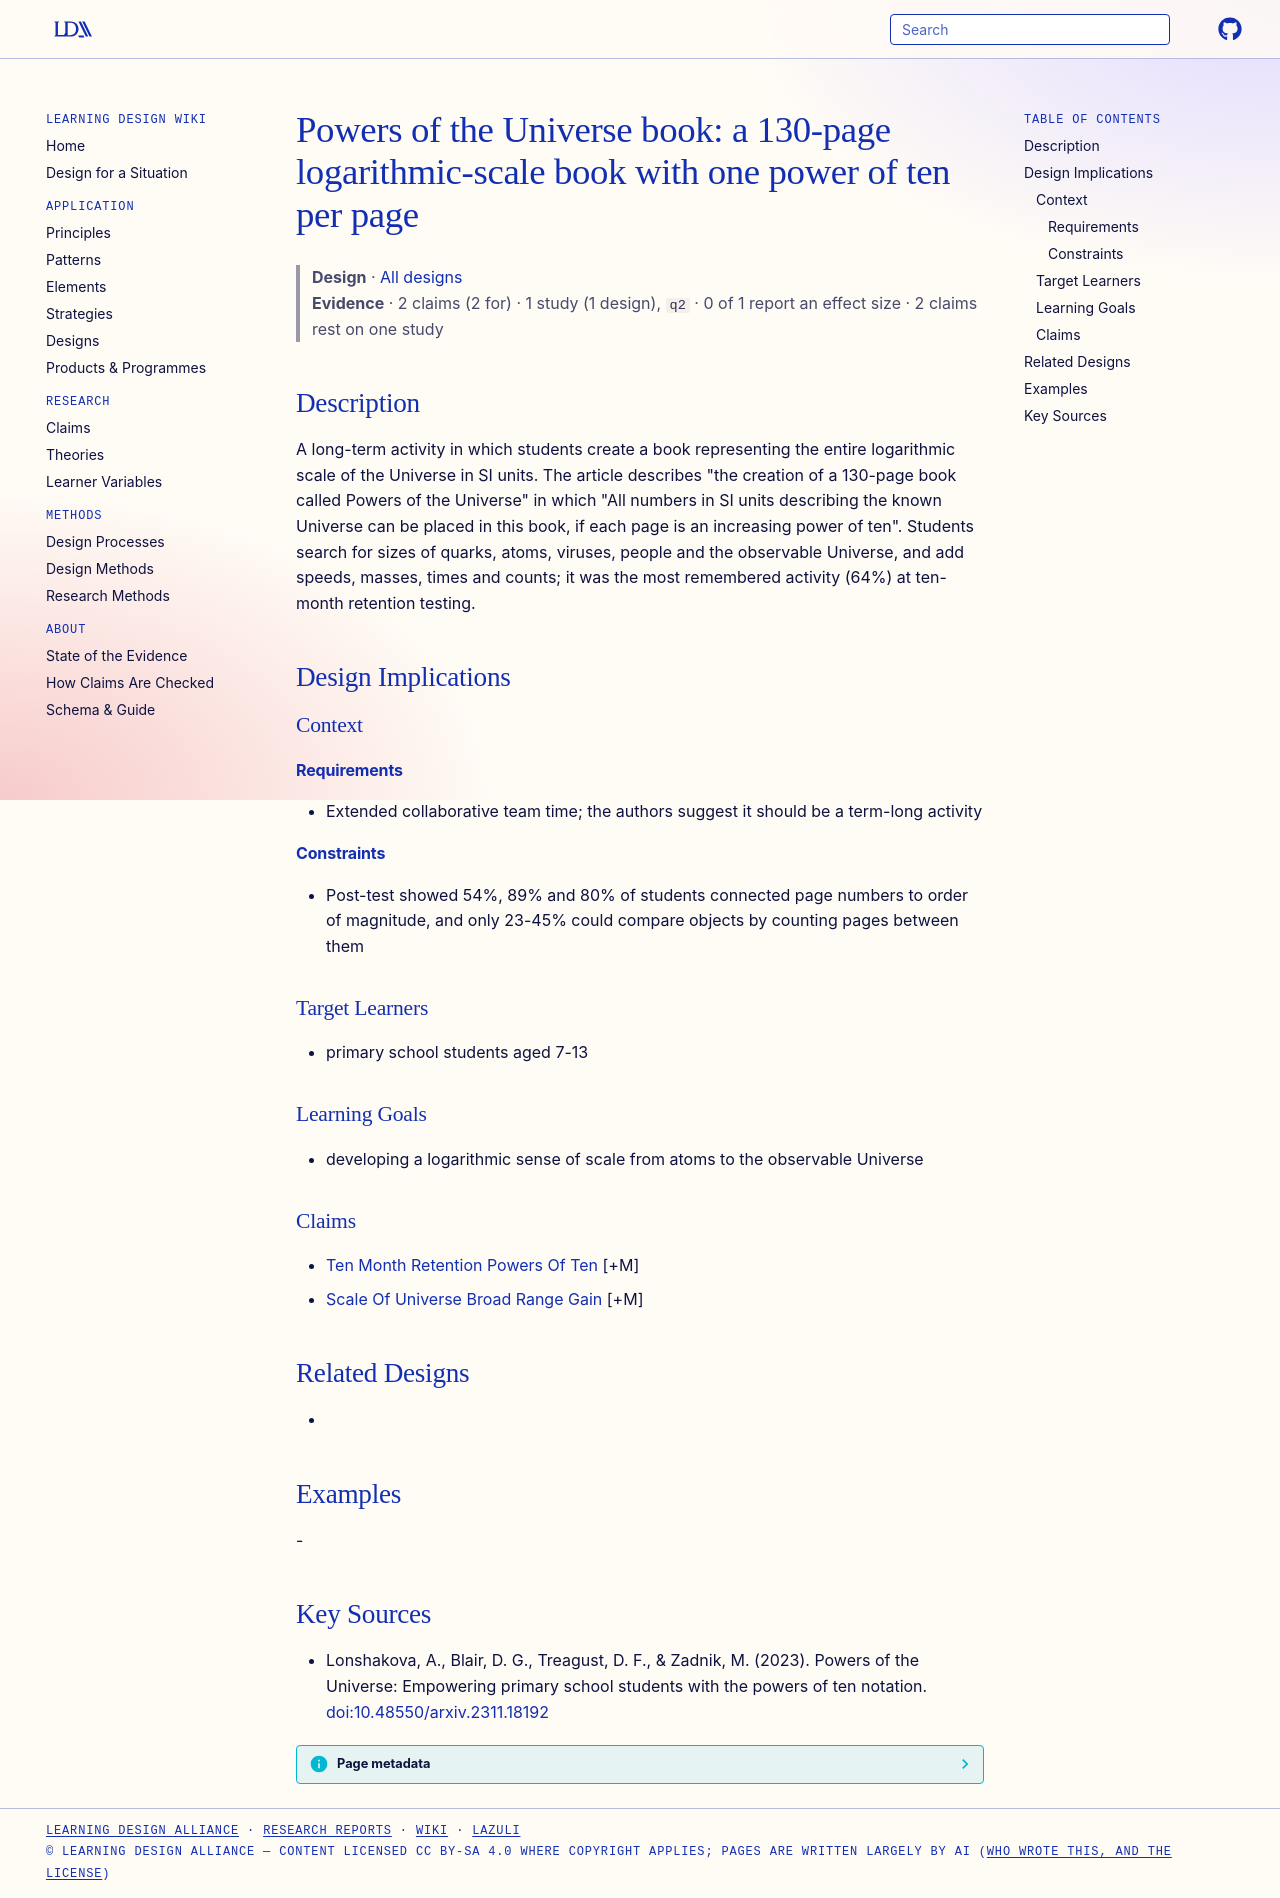

repository: Learning-Design-Alliance/learning-wiki · page: designs/powers-of-the-universe-book/index.html · generator: mkdocs

---
type: design
id: powers-of-the-universe-book
title: "Powers of the Universe book: a 130-page logarithmic-scale book with one power of ten per page"
description: A long-term activity in which students create a book representing the entire logarithmic scale of the Universe in SI units.
status: review
generated:
  by: "process:settle-candidates"
  at: 2026-11-20
sources:
  - id: lonshakova-2023
    title: "Lonshakova, A., Blair, D. G., Treagust, D. F., & Zadnik, M. (2023). Powers of the Universe: Empowering primary school students with the powers of ten notation."
    author: "Lonshakova, A., Blair, D. G., Treagust, D. F., & Zadnik, M"
---

# Powers of the Universe book: a 130-page logarithmic-scale book with one power of ten per page

> **Design** · [All designs](index.md)
> **Evidence** · 2 claims (2 for) · 1 study (1 design), `q2` · 0 of 1 report an effect size · 2 claims rest on one study

## Description
A long-term activity in which students create a book representing the entire logarithmic scale of the Universe in SI units. The article describes "the creation of a 130-page book called Powers of the Universe" in which "All numbers in SI units describing the known Universe can be placed in this book, if each page is an increasing power of ten". Students search for sizes of quarks, atoms, viruses, people and the observable Universe, and add speeds, masses, times and counts; it was the most remembered activity (64%) at ten-month retention testing.

## Design Implications

### Context
#### Requirements
- Extended collaborative team time; the authors suggest it should be a term-long activity
#### Constraints
- Post-test showed 54%, 89% and 80% of students connected page numbers to order of magnitude, and only 23-45% could compare objects by counting pages between them

### Target Learners
- primary school students aged 7-13

### Learning Goals
- developing a logarithmic sense of scale from atoms to the observable Universe

### Claims
- [Ten Month Retention Powers Of Ten](../claims/ten-month-retention-powers-of-ten.md) [+M]
- [Scale Of Universe Broad Range Gain](../claims/scale-of-universe-broad-range-gain.md) [+M]

## Related Designs
- 

## Examples
-

## Key Sources
- Lonshakova, A., Blair, D. G., Treagust, D. F., & Zadnik, M. (2023). Powers of the Universe: Empowering primary school students with the powers of ten notation. [doi:10.48550/arxiv.2311.18192](https://doi.org/10.48550/arxiv.2311.18192)
